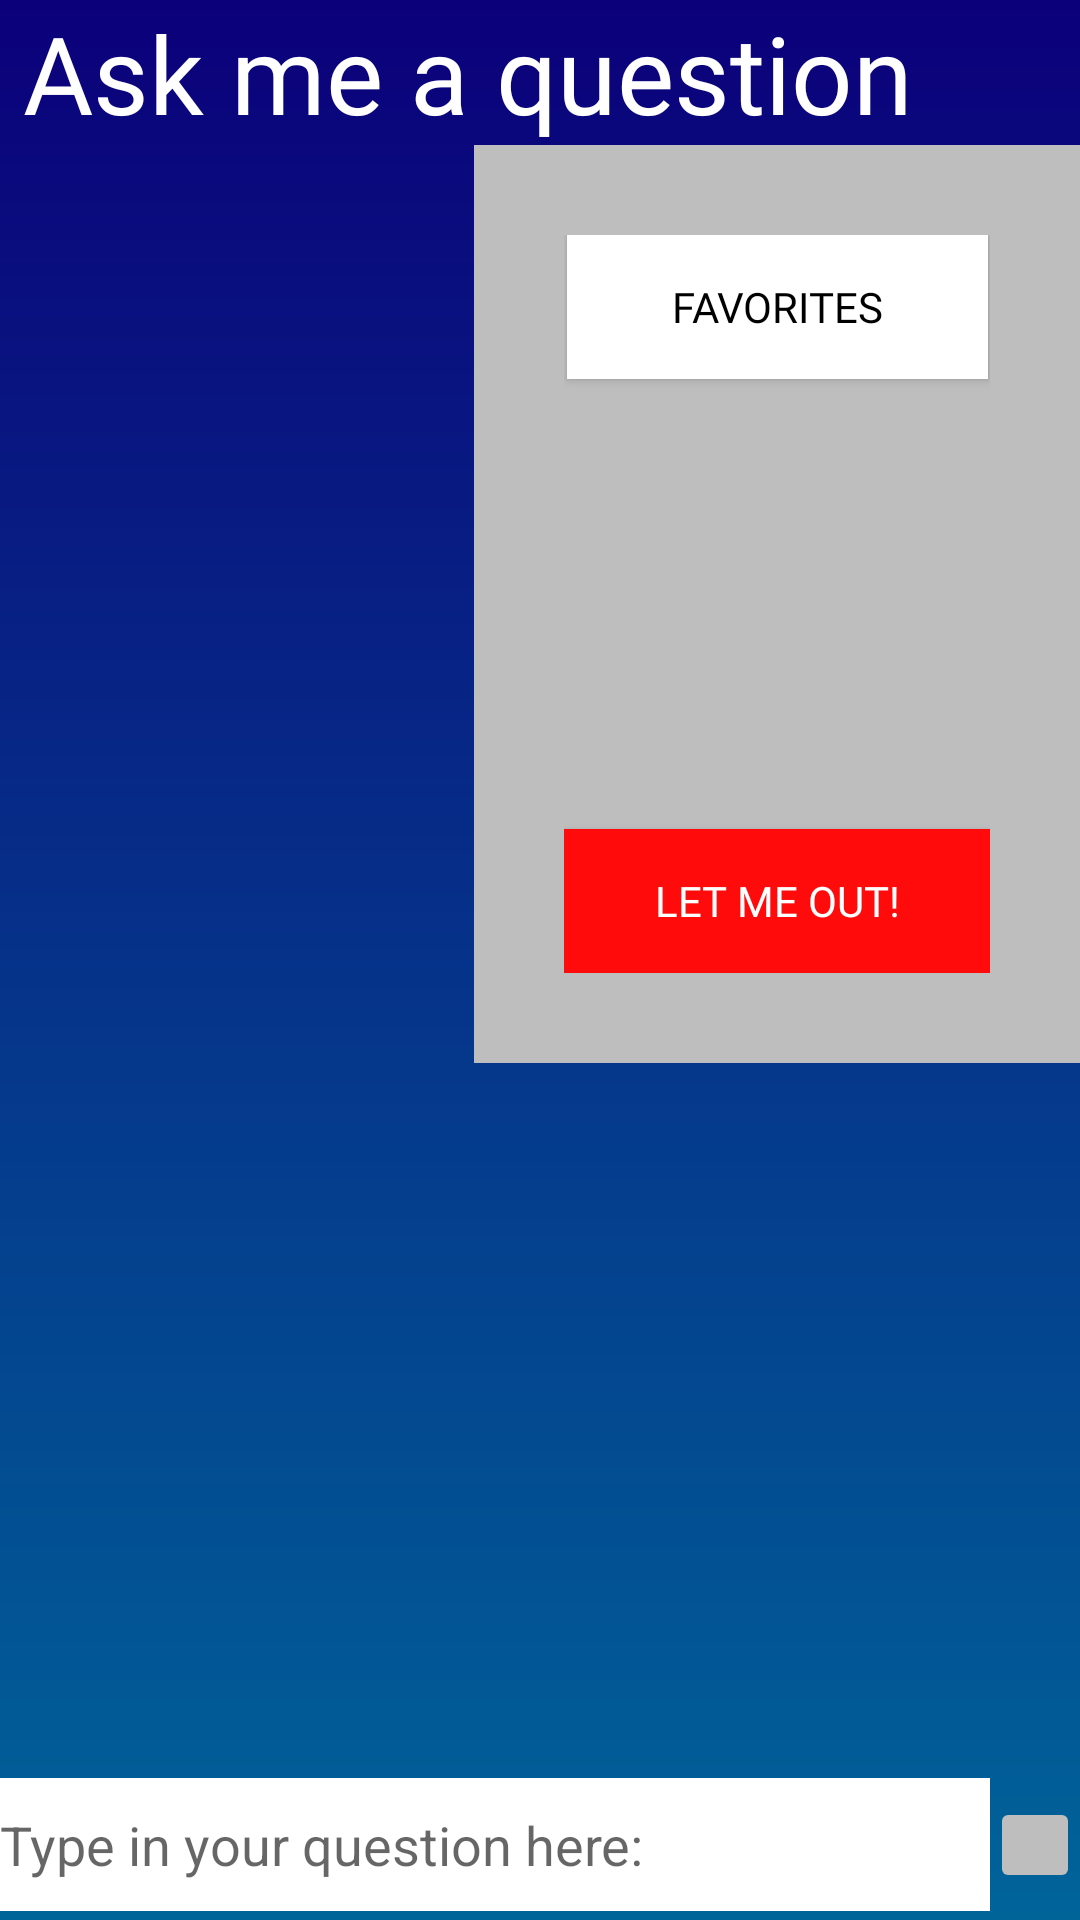

Android layout source for this screen:
<!-- AndroidManifest.xml: application theme Theme.EvilBot -->
<!-- res/layout/chat_fragment.xml -->
<?xml version="1.0" encoding="utf-8"?>
<androidx.constraintlayout.widget.ConstraintLayout xmlns:android="http://schemas.android.com/apk/res/android"
    xmlns:app="http://schemas.android.com/apk/res-auto"
    xmlns:tools="http://schemas.android.com/tools"
    android:id="@+id/chat_fragment"
    android:layout_width="match_parent"
    android:layout_height="match_parent"
    android:background="@drawable/background"
    tools:context="chat.ChatFragment">

    <ImageButton
        android:id="@+id/ic_burger"
        android:layout_width="40dp"
        android:layout_height="40dp"
        android:background="@drawable/ic_burger"
        app:layout_constraintBottom_toBottomOf="@id/chat_textView"
        app:layout_constraintEnd_toEndOf="parent"
        app:layout_constraintStart_toEndOf="@+id/chat_textView" />

    <TextView
        android:id="@+id/chat_textView"
        android:layout_width="wrap_content"
        android:layout_height="wrap_content"
        android:fontFamily="@font/roboto"
        android:text="Ask me a question"
        android:textColor="@color/white"
        android:textSize="36sp"
        app:layout_constraintEnd_toStartOf="@id/ic_burger"
        app:layout_constraintStart_toStartOf="parent"
        app:layout_constraintTop_toTopOf="parent" />


    <androidx.recyclerview.widget.RecyclerView
        android:id="@+id/chat_recyclerView"
        android:layout_width="match_parent"
        android:layout_height="match_parent"
        android:layout_marginTop="50dp"
        android:layout_marginBottom="50dp"
        app:layout_constraintBottom_toTopOf="@id/chat_input_editText"
        app:layout_constraintEnd_toEndOf="parent"
        app:layout_constraintStart_toStartOf="parent"
        app:layout_constraintTop_toBottomOf="@id/chat_textView" />

    <com.google.android.material.textfield.TextInputEditText
        android:id="@+id/chat_input_editText"
        android:layout_width="0dp"
        android:layout_height="wrap_content"
        android:layout_marginBottom="3dp"
        android:background="@color/white"
        android:hint="Type in your question here:"
        android:paddingVertical="10dp"
        android:textColor="@color/black"
        android:textSize="18sp"
        app:layout_constraintBottom_toBottomOf="parent"
        app:layout_constraintEnd_toStartOf="@+id/send_message_button"
        app:layout_constraintStart_toStartOf="parent" />

    <ImageButton
        android:id="@+id/send_message_button"
        android:layout_width="wrap_content"
        android:layout_height="wrap_content"
        android:backgroundTint="@color/gray"
        android:paddingHorizontal="15dp"
        android:paddingVertical="16dp"
        android:src="@drawable/ic_send"
        app:layout_constraintBottom_toBottomOf="@id/chat_input_editText"
        app:layout_constraintEnd_toEndOf="parent"
        app:layout_constraintStart_toEndOf="@+id/chat_input_editText"
        app:layout_constraintTop_toTopOf="@+id/chat_input_editText" />

    <androidx.constraintlayout.widget.ConstraintLayout
        android:id="@+id/burger_window"
        android:layout_width="wrap_content"
        android:layout_height="0dp"
        android:background="@color/gray"
        android:orientation="vertical"
        android:padding="30dp"
        app:layout_constraintEnd_toEndOf="parent"
        app:layout_constraintTop_toBottomOf="@id/ic_burger">


        <androidx.appcompat.widget.AppCompatButton
            android:id="@+id/favorites_button"
            android:layout_width="wrap_content"
            android:layout_height="wrap_content"
            android:background="@color/white"
            android:fontFamily="@font/roboto"
            android:paddingHorizontal="35dp"
            android:text="Favorites"
            android:textColor="@color/black"
            app:layout_constraintEnd_toEndOf="parent"
            app:layout_constraintStart_toStartOf="parent"
            app:layout_constraintTop_toTopOf="parent" />

        <androidx.appcompat.widget.AppCompatButton
            android:id="@+id/signOut_button"
            android:layout_width="wrap_content"
            android:layout_height="wrap_content"
            android:layout_marginTop="150dp"
            android:background="@color/red"
            android:fontFamily="@font/roboto"
            android:paddingHorizontal="30dp"
            android:text="Let me out!"
            android:textColor="@color/white"
            app:layout_constraintEnd_toEndOf="parent"
            app:layout_constraintStart_toStartOf="parent"
            app:layout_constraintTop_toBottomOf="@id/favorites_button" />


    </androidx.constraintlayout.widget.ConstraintLayout>


</androidx.constraintlayout.widget.ConstraintLayout>
<!-- resources referenced by this layout -->
<resources>
  <color name="black">#FF000000</color>
  <color name="gray">#BEBEBE</color>
  <color name="red">#FF0B0B</color>
  <color name="white">#FFFFFFFF</color>
  <!-- drawable background (drawable) -->
  <?xml version="1.0" encoding="utf-8"?>
  <shape xmlns:android="http://schemas.android.com/apk/res/android"
      android:shape="rectangle">
      <gradient
          android:startColor="#006499"
          android:endColor="#0B007A"
          android:angle="90" />
  </shape>
  <style name="Theme.EvilBot" parent="Theme.MaterialComponents.DayNight.NoActionBar">
          
          <item name="colorPrimary">@color/purple_500</item>
          <item name="colorPrimaryVariant">@color/evil_app_primColor</item>
          <item name="colorOnPrimary">@color/white</item>
          
          <item name="colorSecondary">@color/teal_200</item>
          <item name="colorSecondaryVariant">@color/teal_700</item>
          <item name="colorOnSecondary">@color/black</item>
          
          <item name="android:statusBarColor" tools:targetApi="l">?attr/colorPrimaryVariant</item>
          
      </style>
  <color name="purple_500">#FF6200EE</color>
  <color name="evil_app_primColor">#0B007A</color>
  <color name="teal_200">#FF03DAC5</color>
  <color name="teal_700">#FF018786</color>
</resources>
